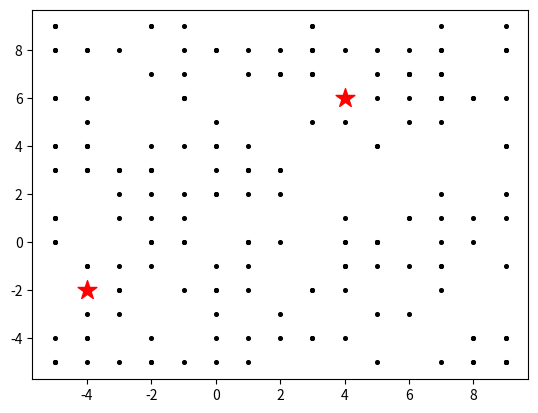
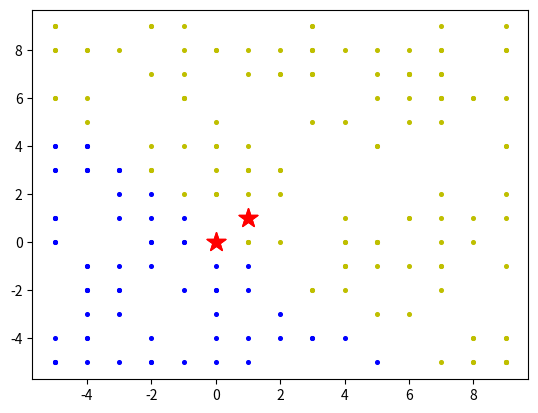

Recreate these plots in Python, in order.
import numpy as np
#import math
from matplotlib import pyplot as plt

iterations = 150
#Compute the Euclidean distance to find the shortest
#distance between centroid and datapoints
def computeEuclid(x, y, axis = 1):
    #dist = math.sqrt(sum([(i - j) ** 2 for i, j in zip(x, y)]))
    return np.linalg.norm(x-y, axis=axis)

#Generate 200 random data points in a 2D space
dataX = np.random.randint(-5, 10,  size = 200)
dataY = np.random.randint(-5, 10,  size = 200)
data = np.array(list(zip(dataX, dataY)))

#Compute the Centroids for the two clusters
centX = np.random.randint(-5, 10, size = 2)
centY = np.random.randint(-5, 10, size = 2)
cent = np.array(list(zip(centX, centY)))
        
#Keep the old centroids, update later
oldCent = np.zeros(cent.shape)

#Array of datapoints, after every iteration
#one datapoint will be assigned a cluster
clust1 = np.zeros(len(data))


#Check if the Euclidean Distance between old and new
#centroids is equal to zero, if yes then all datapoints have been
#pointed to their clusters
checkCluster = computeEuclid(cent, oldCent, None)

i=0
#If above answer != 0 then perfrom clustering
while checkCluster != 0 or i <= iterations:
    #Assign datapoints to centroids part
    for x in range(len(data)):
        #compute the Euclidean Distance of the datapoints and the centroids
        distEuc = computeEuclid(data[x], cent)
        #print(distEuc)
        #get the index of the smaller element of the array
        #a.k.a the minimum distanced centroid of a point (x) in dataset
        tempClust = np.argmin(distEuc)
        #assign the current datapoint in the 
        #cluster array the centroid from clust2        
        clust1[x] = tempClust
    
    #Update centroids part
    #Update the location of old centroid with the current centroid        
    oldCent = cent
    for y in range(2):
        #points = [data[j] for j in range(len(data)) if clust1[j] == y]
        #Loop over all the data points and take average of all of them
        #which are assigned to that specific cluster
        for j in range(len(data)):
            if clust1[j] == y:
                clusterPT = data[j]
        cent[y] = np.mean(clusterPT, axis = 0)
    checkCluster = computeEuclid(cent, oldCent, None)
    i+=1
    
#Plotting Part
#Plot the datapoints on a scatter plot
plt.scatter(dataX, dataY, c='black', s=7)
#Take two random centroids from the datapoints
plt.scatter(centX, centY, marker='*', c='r', s=200)
#Assign the datapoints to the clusters
#Final graph after whole clustering will be output of the below code 
colors = ['y', 'b']
#Use plt.subplots to stack two scatter plots on top of each other
fig, ax = plt.subplots()
for i in range(2):
    points = np.array([data[j] for j in range(len(data)) if clust1[j] == i])
    ax.scatter(points[:, 0], points[:, 1], s=7, c=colors[i])
    ax.scatter(cent[:, 0], cent[:, 1], marker='*', s=200, c='r')
    plt.show()
